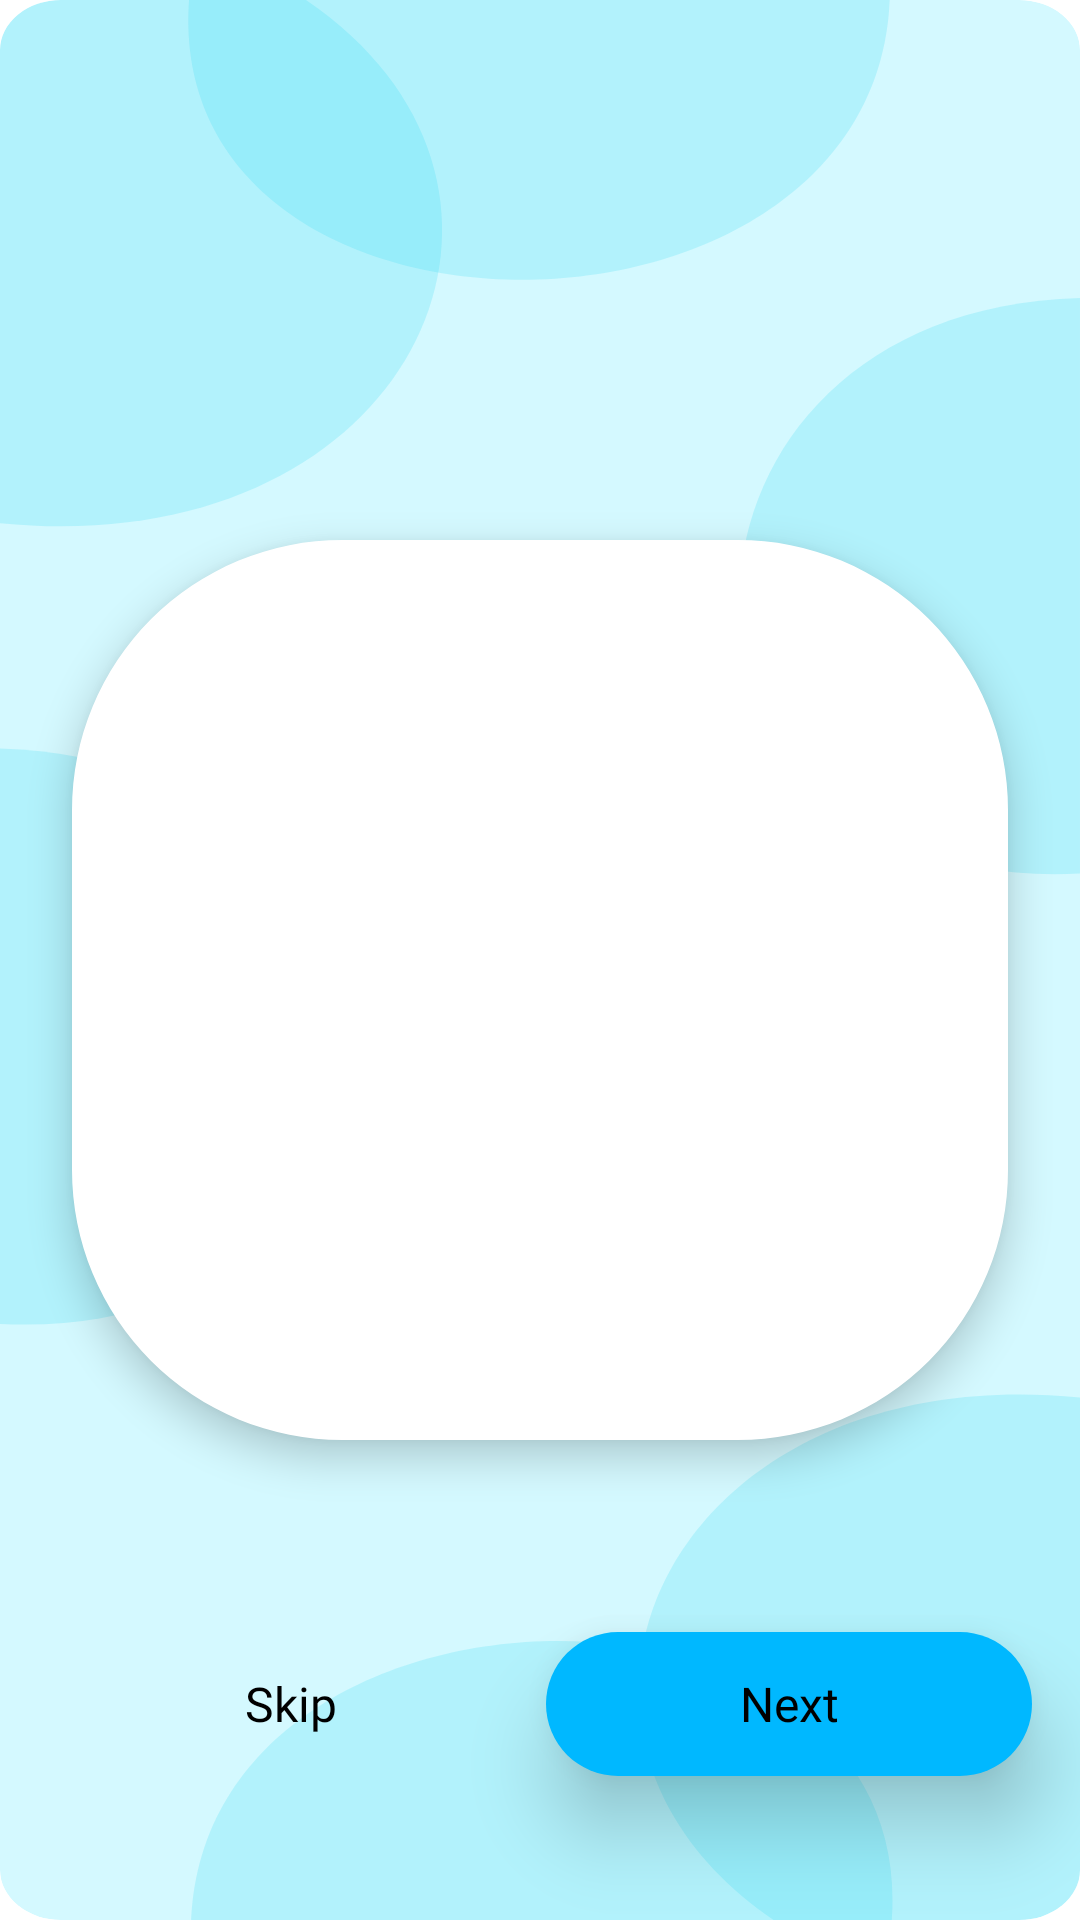

The Android layout XML behind this screen, and the referenced resources:
<!-- AndroidManifest.xml: application theme Theme.OnBoardingAssg -->
<!-- res/layout/layout_onboarding_screen.xml -->
<?xml version="1.0" encoding="utf-8"?>
<androidx.constraintlayout.widget.ConstraintLayout xmlns:android="http://schemas.android.com/apk/res/android"
    xmlns:app="http://schemas.android.com/apk/res-auto"
    xmlns:tools="http://schemas.android.com/tools"
    android:id="@+id/layout_onboarding"
    android:layout_width="match_parent"
    android:layout_height="match_parent"
    android:background="@drawable/ic_background_img">

    <com.google.android.material.imageview.ShapeableImageView
        android:id="@+id/iv_onboarding_item"
        style="@style/OnBoardingImage"
        android:layout_width="match_parent"
        android:layout_height="300dp"
        android:layout_marginStart="24dp"
        android:layout_marginTop="180dp"
        android:layout_marginEnd="24dp"
        app:layout_constraintEnd_toEndOf="parent"
        app:layout_constraintStart_toStartOf="parent"
        app:layout_constraintTop_toTopOf="parent"
        tools:src="@drawable/girl_social" />

    <androidx.appcompat.widget.AppCompatTextView
        android:id="@+id/tv_onboarding_onliner_text"
        style="@style/MediumTextBlack20"
        android:layout_width="0dp"
        android:layout_height="wrap_content"
        android:layout_marginTop="36dp"
        app:layout_constraintEnd_toEndOf="@+id/iv_onboarding_item"
        app:layout_constraintHorizontal_bias="0.0"
        app:layout_constraintStart_toStartOf="@+id/iv_onboarding_item"
        app:layout_constraintTop_toBottomOf="@+id/iv_onboarding_item"
        tools:text="@tools:sample/lorem/random" />

    <androidx.appcompat.widget.AppCompatButton
        android:id="@+id/btn_next"
        style="@style/MyFlatButton"
        android:layout_width="0dp"
        android:layout_height="wrap_content"
        android:layout_marginStart="4dp"
        android:layout_marginEnd="16dp"
        android:text="@string/next"
        android:onClick="nextButton"
        app:layout_constraintBottom_toBottomOf="@+id/btn_skip"
        app:layout_constraintEnd_toEndOf="parent"
        app:layout_constraintHorizontal_bias="0.5"
        app:layout_constraintStart_toEndOf="@+id/btn_skip" />

    <androidx.appcompat.widget.AppCompatButton
        android:id="@+id/btn_skip"
        style="@style/NormalFlatButton"
        android:layout_width="0dp"
        android:layout_height="wrap_content"
        android:layout_marginStart="16dp"
        android:layout_marginBottom="48dp"
        android:text="@string/skip"
        android:onClick="skipButton"
        app:layout_constraintBottom_toBottomOf="parent"
        app:layout_constraintEnd_toStartOf="@+id/btn_next"
        app:layout_constraintHorizontal_bias="0.5"
        app:layout_constraintHorizontal_chainStyle="spread"
        app:layout_constraintStart_toStartOf="parent" />

</androidx.constraintlayout.widget.ConstraintLayout>
<!-- resources referenced by this layout -->
<resources>
  <string name="next">Next</string>
  <string name="skip">Skip</string>
  <style name="MediumTextBlack20" parent="MediumTextBlack16">
          <item name="android:textSize">20sp</item>
      </style>
  <style name="MyFlatButton" parent="Widget.AppCompat.Button.Borderless.Colored">
          <item name="android:textAppearance">@style/SemiBold16</item>
          <item name="android:layout_height">40dp</item>
          <item name="android:background">@drawable/btn_background</item>
          <item name="android:textAllCaps">false</item>
          <item name="android:elevation">16dp</item>
      </style>
  <style name="NormalFlatButton" parent="MyFlatButton">
          <item name="android:background">@drawable/normal_flat_btn_bkg</item>
      </style>
  <style name="OnBoardingImage">
          <item name="android:elevation">8dp</item>
          <item name="android:background">@color/white</item>
          <item name="android:scaleType">fitCenter</item>
          <item name="shapeAppearanceOverlay">@style/roundedImageViewRounded</item>
          <item name="contentPadding">16dp</item>
      </style>
  <style name="Theme.OnBoardingAssg" parent="Theme.MaterialComponents.DayNight.NoActionBar">
          
          <item name="colorPrimary">@color/sky_blue</item>
          <item name="colorPrimaryVariant">@color/dark_sky_blue</item>
          <item name="colorOnPrimary">@color/white</item>
          
          <item name="colorSecondary">@color/teal_200</item>
          <item name="colorSecondaryVariant">@color/teal_700</item>
          <item name="colorOnSecondary">@color/black</item>
          
          <item name="android:statusBarColor" tools:targetApi="l">?attr/colorPrimaryVariant</item>
          
      </style>
  <style name="MediumTextBlack16">
          <item name="android:textSize">16sp</item>
          <item name="fontFamily">@font/poppins_medium</item>
          <item name="android:textColor">@color/black</item>
          <item name="android:gravity">center</item>
          <item name="android:maxLength">80</item>
      </style>
  <style name="SemiBold16" parent="SemiBoldParent">
          <item name="android:textSize">16sp</item>
      </style>
  <!-- drawable btn_background (drawable) -->
  <?xml version="1.0" encoding="utf-8"?>
  <shape xmlns:android="http://schemas.android.com/apk/res/android"
      android:shape="rectangle">
  
      <solid android:color="@color/dark_sky_blue"/>
  
      <corners android:radius="24dp"/>
  
  </shape>
  <color name="white">#FFFFFFFF</color>
  <style name="roundedImageViewRounded">
          <item name="cornerFamily">rounded</item>
          <item name="cornerSize">30%</item>
      </style>
  <color name="sky_blue">#75D8FE</color>
  <color name="dark_sky_blue">#00B8FF</color>
  <color name="teal_200">#FF03DAC5</color>
  <color name="teal_700">#FF018786</color>
  <color name="black">#FF000000</color>
  <style name="SemiBoldParent">
          <item name="android:fontFamily">@font/poppins_medium</item>
          <item name="android:textColor">@color/black</item>
      </style>
</resources>
